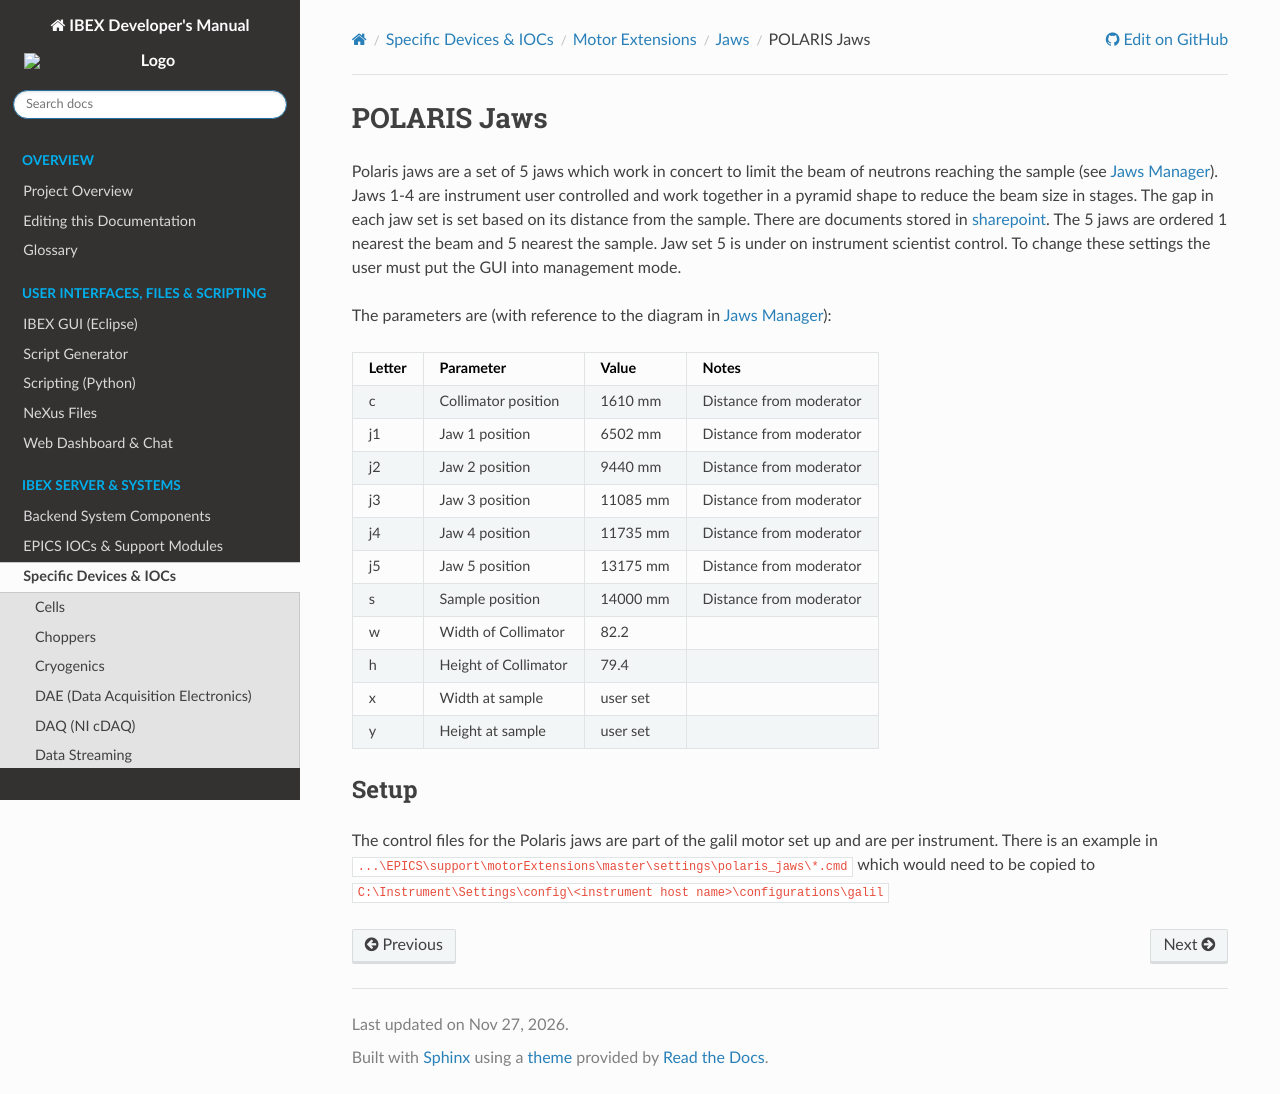

repository: ISISComputingGroup/ibex_developers_manual · page: specific_iocs/motor_extensions/jaws/Polaris-Jaws.html · generator: sphinx

# POLARIS Jaws

Polaris jaws are a set of 5 jaws which work in concert to limit the beam of neutrons reaching the sample (see [Jaws Manager](Jaws-Managers)). Jaws 1-4 are instrument user controlled and work together in a pyramid shape to reduce the beam size in stages. The gap in each jaw set is set based on its distance from the sample. There are documents stored in [sharepoint](http://stfc365.sharepoint.com/sites/ISISExperimentControls/ICP%20Discussions/POLARIS/polarisCalculations.zip). The 5 jaws are ordered 1 nearest the beam and 5 nearest the sample. 
Jaw set 5 is under on instrument scientist control. To change these settings the user must put the GUI into management mode. 

The parameters are (with reference to the diagram in [Jaws Manager](Jaws-Managers)):

Letter | Parameter | Value | Notes
--- | --------- | ----- | -----
c | Collimator position | 1610 mm |  Distance from moderator
j1 | Jaw 1 position | 6502 mm | Distance from moderator
j2 | Jaw 2 position | 9440 mm |  Distance from moderator
j3 | Jaw 3 position | 11085 mm |  Distance from moderator
j4 | Jaw 4 position | 11735 mm |  Distance from moderator
j5 | Jaw 5 position | 13175 mm |  Distance from moderator
s | Sample position | 14000 mm | Distance from moderator
w | Width of Collimator | 82.2 | 
h | Height of Collimator | 79.4 | 
x | Width at sample | user set |
y | Height at sample | user set |

## Setup

The control files for the Polaris jaws are part of the galil motor set up and are per instrument. There is an example in `...\EPICS\support\motorExtensions\master\settings\polaris_jaws\*.cmd` which would need to be copied to `C:\Instrument\Settings\config\<instrument host name>\configurations\galil`
